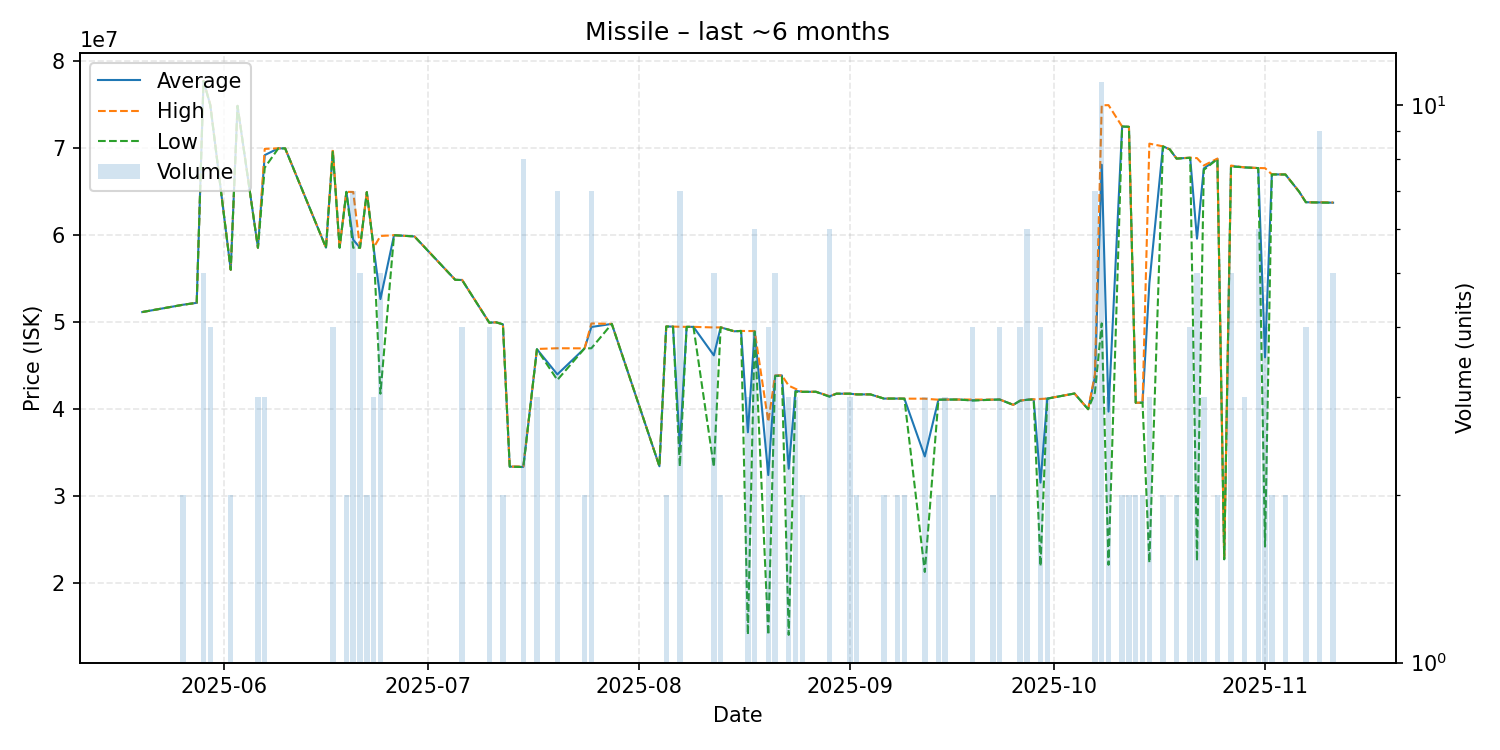

The file beside this chart, header and first rows:
date, average, highest, lowest, order_count, volume
2025-05-20, 51160000, 51160000, 51160000, 1, 1
2025-05-26, 52000000, 52000000, 52000000, 1, 2
2025-05-28, 52220000, 52220000, 52220000, 1, 1
2025-05-29, 77728000, 77740000, 77715000, 5, 5
2025-05-30, 74950000, 75000000, 74900000, 4, 4
2025-06-02, 56020000, 56020000, 56020000, 1, 2
2025-06-03, 74850000, 74850000, 74850000, 1, 1
2025-06-06, 58550000, 58550000, 58550000, 2, 3
2025-06-07, 69190000, 69910000, 67750000, 2, 3
2025-06-09, 69970000, 69970000, 69970000, 1, 1
2025-06-10, 69960000, 69960000, 69960000, 1, 1
2025-06-16, 58560000, 58560000, 58560000, 1, 1
2025-06-17, 69655000, 69910000, 69570000, 3, 4
2025-06-18, 58560000, 58560000, 58560000, 1, 1
2025-06-19, 64970000, 64970000, 64970000, 2, 2
2025-06-20, 59465714, 64960000, 58550000, 2, 7
2025-06-21, 58550000, 58550000, 58550000, 3, 5
2025-06-22, 64940000, 64940000, 64940000, 1, 2
2025-06-23, 58550000, 58550000, 58550000, 1, 3
2025-06-24, 52652000, 59900000, 41780000, 3, 5
2025-06-26, 59990000, 59990000, 59990000, 1, 1
2025-06-29, 59850000, 59850000, 59850000, 1, 1
2025-07-05, 54860000, 54860000, 54860000, 1, 1
2025-07-06, 54842500, 54860000, 54840000, 4, 4
2025-07-10, 49945000, 49950000, 49940000, 2, 4
2025-07-11, 49980000, 49980000, 49980000, 1, 1
2025-07-12, 49750000, 49750000, 49750000, 1, 2
2025-07-13, 33400000, 33400000, 33400000, 1, 1
2025-07-15, 33368750, 33425000, 33350000, 3, 8
2025-07-17, 46893333, 46920000, 46880000, 3, 3
2025-07-20, 43998571, 47000000, 43360000, 5, 7
2025-07-24, 46985000, 46990000, 46980000, 2, 2
2025-07-25, 49442857, 49850000, 47000000, 5, 7
2025-07-28, 49800000, 49800000, 49800000, 1, 1
2025-08-04, 33440000, 33440000, 33440000, 1, 1
2025-08-05, 49500000, 49500000, 49500000, 1, 2
2025-08-06, 49490000, 49490000, 49490000, 1, 1
2025-08-07, 35697143, 49470000, 33420000, 6, 7
2025-08-08, 49460000, 49460000, 49460000, 1, 1
2025-08-09, 49460000, 49460000, 49460000, 1, 1
2025-08-12, 46182000, 49390000, 33350000, 4, 5
2025-08-13, 49400000, 49400000, 49400000, 1, 2
2025-08-15, 48950000, 48950000, 48950000, 1, 1
2025-08-16, 48990000, 48990000, 48990000, 1, 1
2025-08-17, 37350000, 48980000, 14090000, 3, 3
2025-08-18, 48936667, 48980000, 48900000, 3, 6
2025-08-20, 32430000, 38550000, 14070000, 2, 4
2025-08-21, 43858000, 43870000, 43800000, 4, 5
2025-08-22, 43880000, 43880000, 43880000, 1, 1
2025-08-23, 33156667, 42700000, 14070000, 3, 3
2025-08-24, 42113333, 42340000, 42000000, 2, 3
2025-08-25, 41995000, 42000000, 41990000, 2, 2
2025-08-27, 42000000, 42000000, 42000000, 1, 1
2025-08-29, 41475000, 41500000, 41430000, 5, 6
2025-08-30, 41780000, 41780000, 41780000, 1, 1
2025-08-31, 41780000, 41780000, 41780000, 1, 1
2025-09-01, 41780000, 41780000, 41780000, 1, 3
2025-09-02, 41700000, 41700000, 41700000, 1, 2
2025-09-04, 41700000, 41700000, 41700000, 1, 1
2025-09-06, 41220000, 41220000, 41220000, 1, 2
... 45 more rows
